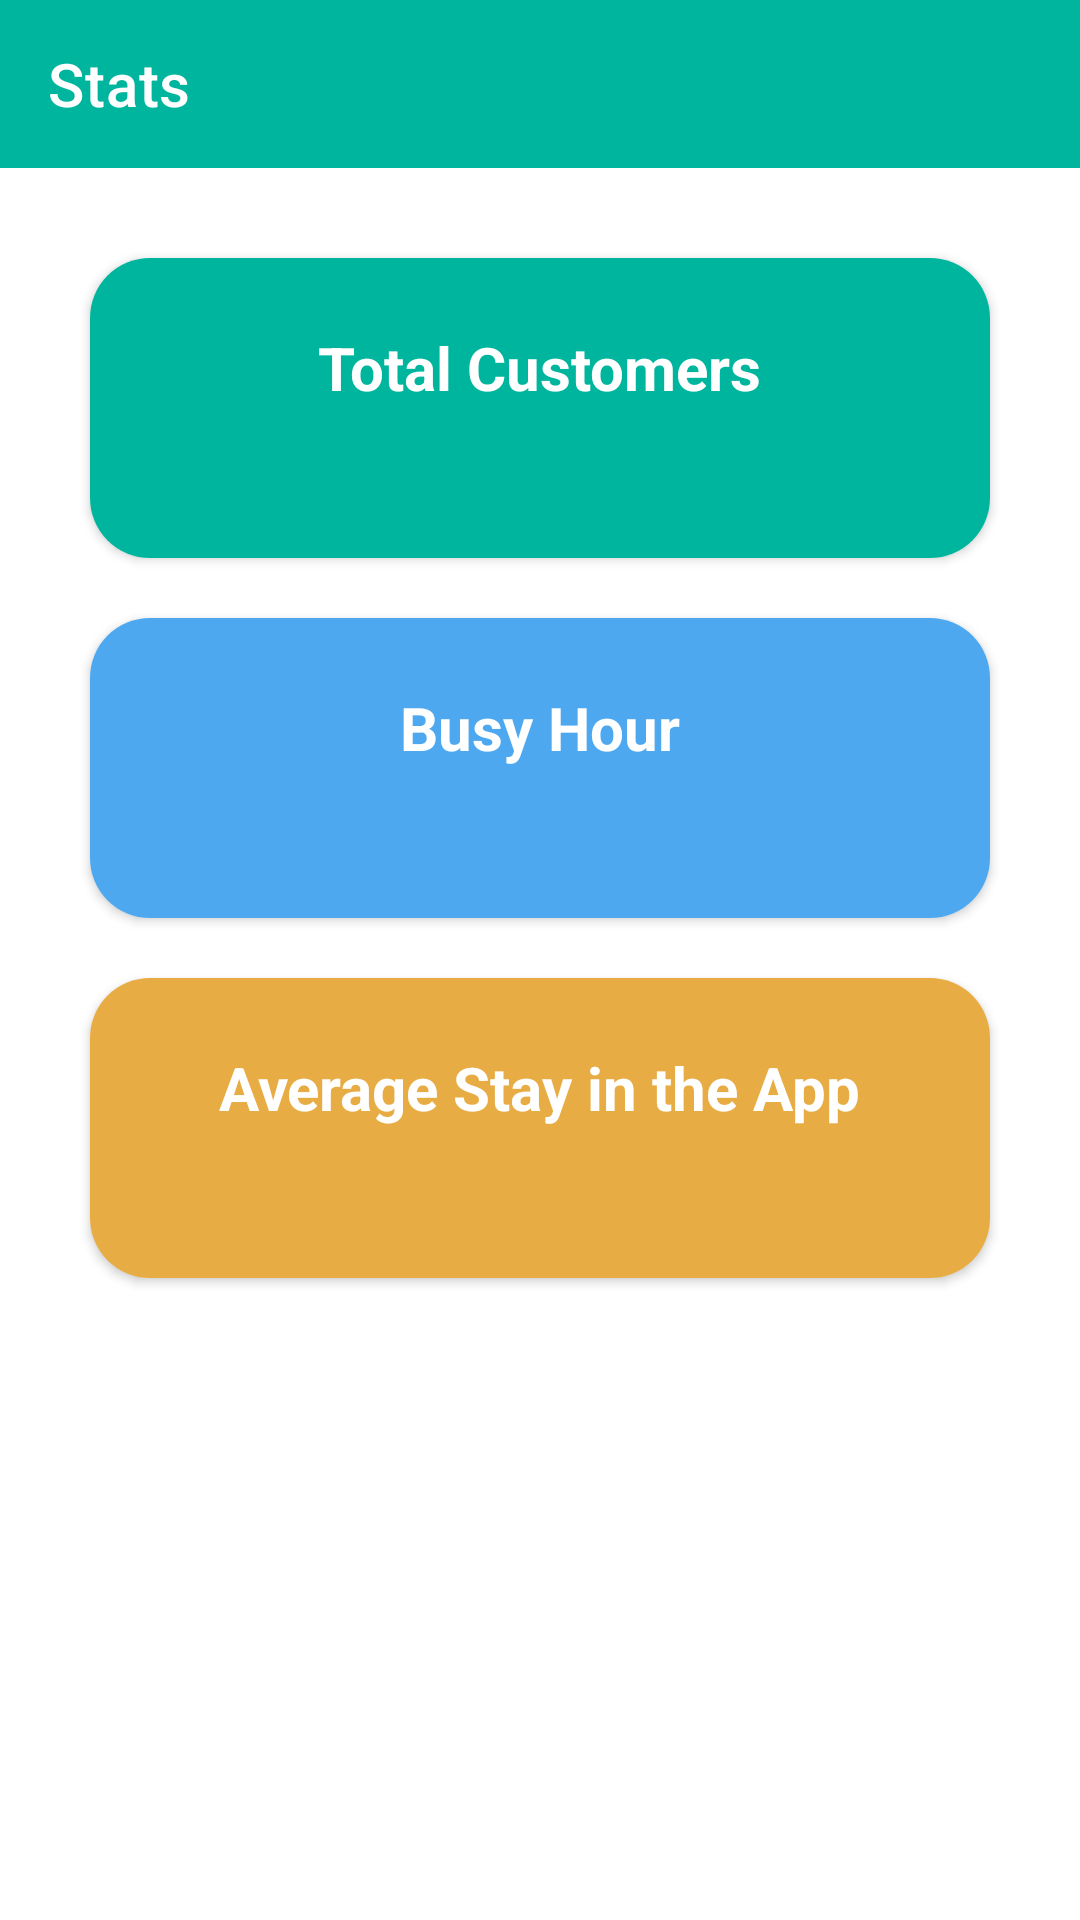

The Android layout XML behind this screen, and the referenced resources:
<!-- AndroidManifest.xml: application theme Theme.GreenPass -->
<!-- res/layout/activity_stats.xml -->
<?xml version="1.0" encoding="utf-8"?>
<androidx.appcompat.widget.LinearLayoutCompat
    xmlns:android="http://schemas.android.com/apk/res/android"
    xmlns:app="http://schemas.android.com/apk/res-auto"
    xmlns:tools="http://schemas.android.com/tools"
    android:layout_width="match_parent"
    android:layout_height="match_parent"
    android:orientation="vertical"
    tools:context=".StatsActivity">

    <androidx.appcompat.widget.Toolbar
        android:layout_width="match_parent"
        android:layout_height="wrap_content"
        android:background="@color/purple_500"
        app:title="Stats"
        app:titleTextColor="@color/white"
        />

    <androidx.cardview.widget.CardView
        android:layout_width="match_parent"
        android:layout_height="100dp"
        android:layout_marginStart="30dp"
        android:layout_marginEnd="30dp"
        android:layout_marginTop="30dp"
        app:cardCornerRadius="20dp"
        android:elevation="2dp"
        >
        <RelativeLayout
            android:layout_width="match_parent"
            android:layout_height="match_parent"
            android:background="@color/purple_500"
            >

            <androidx.appcompat.widget.LinearLayoutCompat
                android:layout_width="wrap_content"
                android:layout_height="wrap_content"
                android:layout_centerInParent="true"
                android:orientation="vertical">

                <TextView
                    android:layout_width="wrap_content"
                    android:layout_height="wrap_content"
                    android:text="Total Customers"
                    android:textColor="@color/white"
                    android:textSize="20sp"
                    android:textStyle="bold" />

                <TextView
                    android:id="@+id/totalCustomersShow"
                    android:layout_width="wrap_content"
                    android:layout_height="wrap_content"
                    android:layout_gravity="center_horizontal"
                    android:textColor="@color/white"
                    android:textSize="20sp"
                    android:textStyle="bold" />

            </androidx.appcompat.widget.LinearLayoutCompat>

        </RelativeLayout>
    </androidx.cardview.widget.CardView>


    <androidx.cardview.widget.CardView
        android:layout_width="match_parent"
        android:layout_height="100dp"
        android:layout_marginStart="30dp"
        android:layout_marginEnd="30dp"
        android:layout_marginTop="20dp"
        app:cardCornerRadius="20dp"
        android:elevation="2dp"
        >
        <RelativeLayout
            android:layout_width="match_parent"
            android:layout_height="match_parent"
            android:background="#4DA8EF"
            >

            <androidx.appcompat.widget.LinearLayoutCompat
                android:layout_width="wrap_content"
                android:layout_height="wrap_content"
                android:layout_centerInParent="true"
                android:orientation="vertical">

                <TextView
                    android:layout_width="wrap_content"
                    android:layout_height="wrap_content"
                    android:text="Busy Hour"
                    android:textColor="@color/white"
                    android:textSize="20sp"
                    android:textStyle="bold" />

                <TextView
                    android:id="@+id/busyHoursShow"
                    android:layout_width="wrap_content"
                    android:layout_height="wrap_content"
                    android:layout_gravity="center_horizontal"
                    android:textColor="@color/white"
                    android:textSize="20sp"
                    android:textStyle="bold" />

            </androidx.appcompat.widget.LinearLayoutCompat>

        </RelativeLayout>
    </androidx.cardview.widget.CardView>

    <androidx.cardview.widget.CardView
        android:layout_width="match_parent"
        android:layout_height="100dp"
        android:layout_marginStart="30dp"
        android:layout_marginEnd="30dp"
        android:layout_marginTop="20dp"
        app:cardCornerRadius="20dp"
        android:elevation="2dp"
        >
        <RelativeLayout
            android:layout_width="match_parent"
            android:layout_height="match_parent"
            android:background="#E8AC44"
            >

            <androidx.appcompat.widget.LinearLayoutCompat
                android:layout_width="wrap_content"
                android:layout_height="wrap_content"
                android:layout_centerInParent="true"
                android:orientation="vertical">

                <TextView
                    android:layout_width="wrap_content"
                    android:layout_height="wrap_content"
                    android:text="Average Stay in the App"
                    android:textColor="@color/white"
                    android:textSize="20sp"
                    android:textStyle="bold" />

                <TextView
                    android:id="@+id/averageStayShow"
                    android:layout_width="wrap_content"
                    android:layout_height="wrap_content"
                    android:layout_gravity="center_horizontal"
                    android:textColor="@color/white"
                    android:textSize="20sp"
                    android:textStyle="bold" />

            </androidx.appcompat.widget.LinearLayoutCompat>

        </RelativeLayout>
    </androidx.cardview.widget.CardView>

</androidx.appcompat.widget.LinearLayoutCompat>
<!-- resources referenced by this layout -->
<resources>
  <color name="purple_500">#00B59D</color>
  <color name="white">#FFFFFFFF</color>
  <style name="Theme.GreenPass" parent="Theme.MaterialComponents.DayNight.NoActionBar">
          
          <item name="colorPrimary">@color/purple_500</item>
          <item name="colorPrimaryVariant">@color/purple_700</item>
          <item name="colorOnPrimary">@color/white</item>
          
          <item name="colorSecondary">@color/teal_200</item>
          <item name="colorSecondaryVariant">@color/teal_700</item>
          <item name="colorOnSecondary">@color/black</item>
          
          <item name="android:statusBarColor" tools:targetApi="l">?attr/colorPrimaryVariant</item>
          
      </style>
  <color name="purple_700">#059582</color>
  <color name="teal_200">#00B59D</color>
  <color name="teal_700">#00B59D</color>
  <color name="black">#FF000000</color>
</resources>
